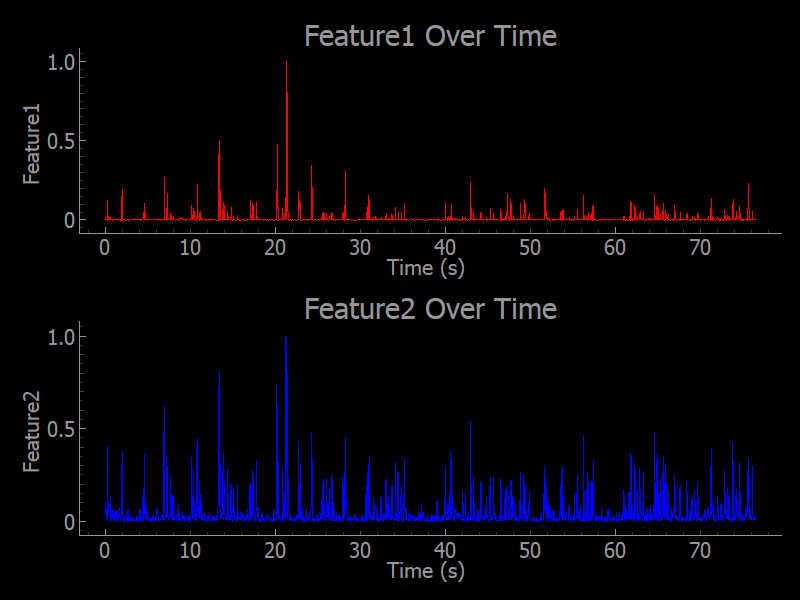

Data behind this chart, as committed beside it:
Time, X, Y
0.0, 0.04324, 0.09961
0.03333, 0.04309, 0.09827
0.06667, 0.04255, 0.09826
0.1, 0.04264, 0.09847
0.1333, 0.0427, 0.09929
0.1667, 0.04266, 0.09855
0.2, 0.04285, 0.09832
0.2333, 0.04252, 0.09834
0.2667, 0.04208, 0.102
0.3, 0.04187, 0.1021
0.3333, 0.0417, 0.1025
0.3667, 0.04101, 0.1021
0.4, 0.03944, 0.1027
0.4333, 0.039, 0.104
0.4667, 0.03908, 0.1047
0.5, 0.03925, 0.105
0.5333, 0.03843, 0.105
0.5667, 0.037, 0.1053
0.6, 0.03676, 0.1055
0.6333, 0.03711, 0.1055
0.6667, 0.03705, 0.106
0.7, 0.03721, 0.106
0.7333, 0.03719, 0.1055
0.7667, 0.03695, 0.106
0.8, 0.03692, 0.1064
0.8333, 0.03694, 0.1064
0.8667, 0.03692, 0.106
0.9, 0.03685, 0.1053
0.9333, 0.03688, 0.1052
0.9667, 0.03688, 0.1051
1.0, 0.03674, 0.1052
1.033, 0.03677, 0.1052
1.067, 0.03682, 0.1048
1.1, 0.03673, 0.1046
1.133, 0.03665, 0.1045
1.167, 0.03648, 0.1047
1.2, 0.03656, 0.1045
1.233, 0.03643, 0.1041
1.267, 0.0364, 0.1041
1.3, 0.03651, 0.1038
1.333, 0.03661, 0.104
1.367, 0.03648, 0.1034
1.4, 0.03649, 0.1033
1.433, 0.03649, 0.103
1.467, 0.0364, 0.1034
1.5, 0.03645, 0.1034
1.533, 0.03651, 0.1034
1.567, 0.03651, 0.1034
1.6, 0.03646, 0.1031
1.633, 0.03653, 0.1032
1.667, 0.03623, 0.1026
1.7, 0.03588, 0.1025
1.733, 0.03579, 0.1024
1.767, 0.03593, 0.1023
1.8, 0.03572, 0.1023
1.833, 0.03581, 0.1022
1.867, 0.03586, 0.1022
1.9, 0.03592, 0.1026
1.933, 0.03803, 0.1006
1.967, 0.04145, 0.09754
... 2,236 more rows
